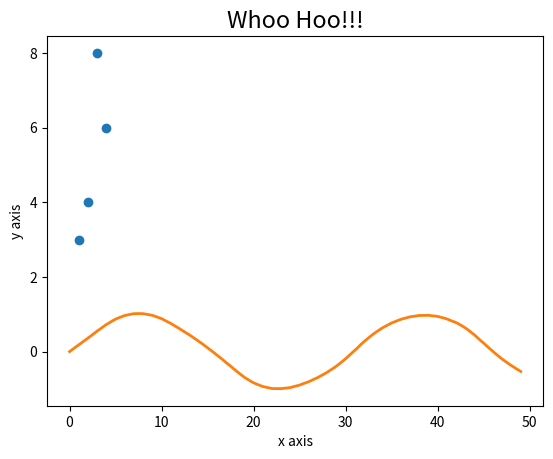

The script that saved this image:
get_ipython().magic('matplotlib inline')
import matplotlib.pyplot as plt
import numpy as np

#Scatter plot
x = [1,2,3,4]
y = [3,4,8,6]

plt.scatter(x,y)
plt.ylabel('y axis')
plt.xlabel('x axis')
plt.show()

#Plot a function
plt.plot(np.sin(np.linspace(0, 10)))
plt.title('Sin Test')
plt.ylabel('y axis')
plt.xlabel('x axis')
plt.show()

#Or, for fun, an XKCD sin wave...

plt.xkcd()  # Yes...
plt.plot(np.sin(np.linspace(0, 10)))
plt.title('Whoo Hoo!!!')
plt.show()





